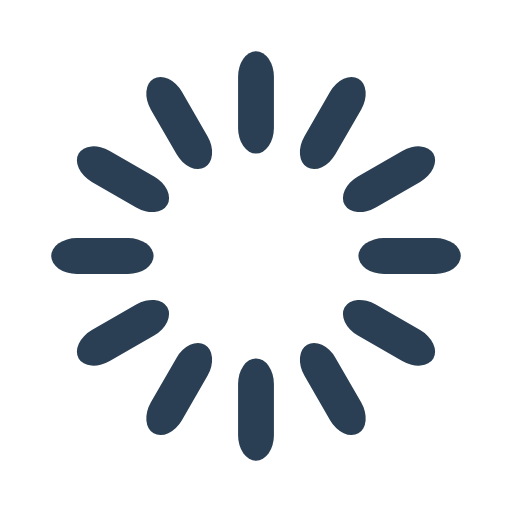
t = 0.00 s
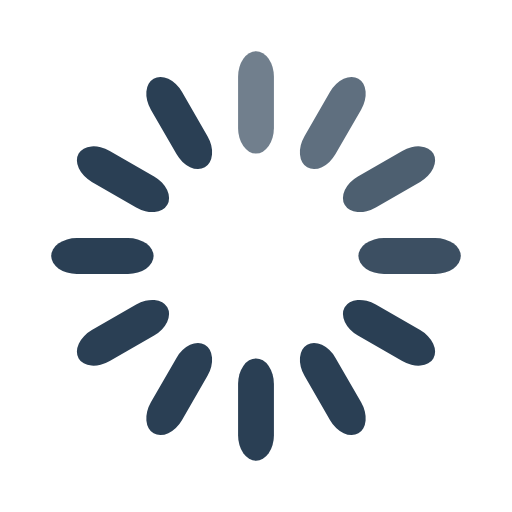
t = 0.33 s
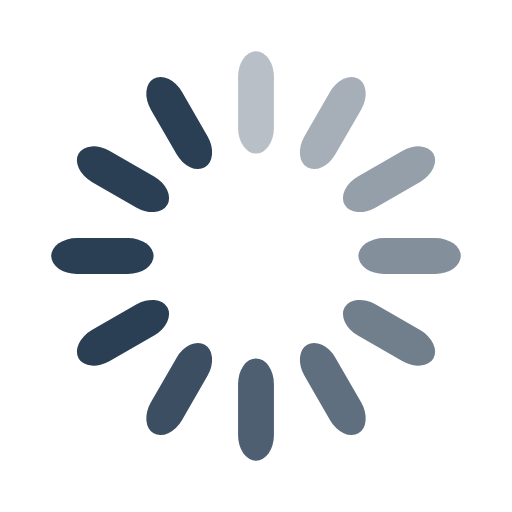
t = 0.67 s
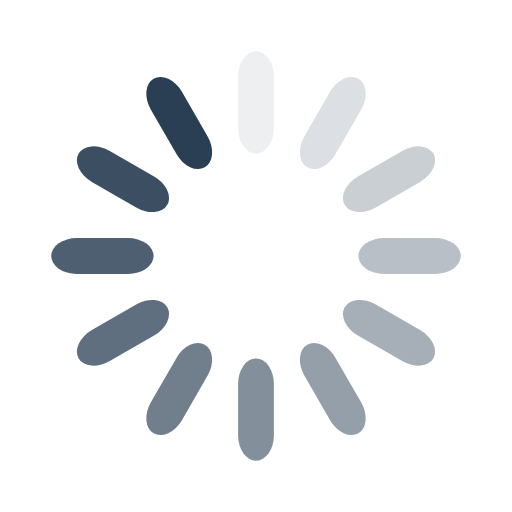
t = 0.92 s
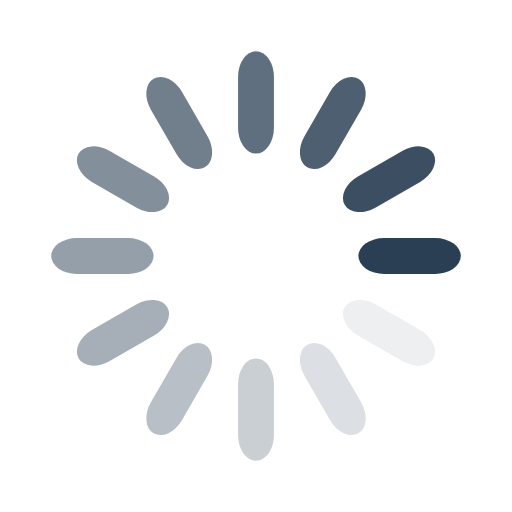
t = 1.25 s
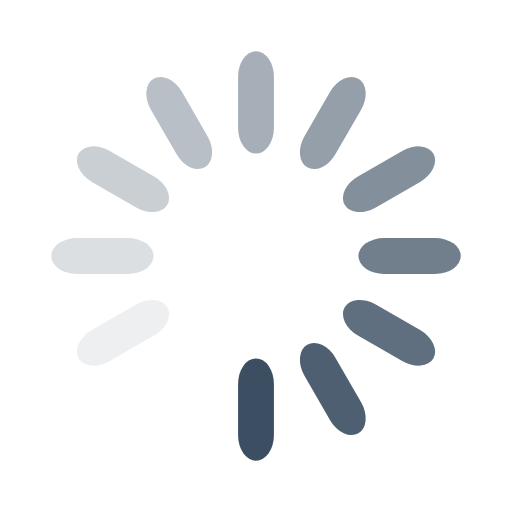
t = 1.58 s

The animated SVG that drew these frames (rendered in a browser with its animation timeline set to each time). Animation: 12 SMIL elements (animate=12); one cycle of 1.92 s, repeats indefinitely.

<svg width='196px' height='196px' xmlns="http://www.w3.org/2000/svg" viewBox="0 0 100 100" preserveAspectRatio="xMidYMid" class="uil-default"><rect x="0" y="0" width="100" height="100" fill="none" class="bk"></rect><rect  x='46.5' y='40' width='7' height='20' rx='5' ry='5' fill='#2a3f54' transform='rotate(0 50 50) translate(0 -30)'>  <animate attributeName='opacity' from='1' to='0' dur='1s' begin='0s' repeatCount='indefinite'/></rect><rect  x='46.5' y='40' width='7' height='20' rx='5' ry='5' fill='#2a3f54' transform='rotate(30 50 50) translate(0 -30)'>  <animate attributeName='opacity' from='1' to='0' dur='1s' begin='0.08333333333333333s' repeatCount='indefinite'/></rect><rect  x='46.5' y='40' width='7' height='20' rx='5' ry='5' fill='#2a3f54' transform='rotate(60 50 50) translate(0 -30)'>  <animate attributeName='opacity' from='1' to='0' dur='1s' begin='0.16666666666666666s' repeatCount='indefinite'/></rect><rect  x='46.5' y='40' width='7' height='20' rx='5' ry='5' fill='#2a3f54' transform='rotate(90 50 50) translate(0 -30)'>  <animate attributeName='opacity' from='1' to='0' dur='1s' begin='0.25s' repeatCount='indefinite'/></rect><rect  x='46.5' y='40' width='7' height='20' rx='5' ry='5' fill='#2a3f54' transform='rotate(120 50 50) translate(0 -30)'>  <animate attributeName='opacity' from='1' to='0' dur='1s' begin='0.3333333333333333s' repeatCount='indefinite'/></rect><rect  x='46.5' y='40' width='7' height='20' rx='5' ry='5' fill='#2a3f54' transform='rotate(150 50 50) translate(0 -30)'>  <animate attributeName='opacity' from='1' to='0' dur='1s' begin='0.4166666666666667s' repeatCount='indefinite'/></rect><rect  x='46.5' y='40' width='7' height='20' rx='5' ry='5' fill='#2a3f54' transform='rotate(180 50 50) translate(0 -30)'>  <animate attributeName='opacity' from='1' to='0' dur='1s' begin='0.5s' repeatCount='indefinite'/></rect><rect  x='46.5' y='40' width='7' height='20' rx='5' ry='5' fill='#2a3f54' transform='rotate(210 50 50) translate(0 -30)'>  <animate attributeName='opacity' from='1' to='0' dur='1s' begin='0.5833333333333334s' repeatCount='indefinite'/></rect><rect  x='46.5' y='40' width='7' height='20' rx='5' ry='5' fill='#2a3f54' transform='rotate(240 50 50) translate(0 -30)'>  <animate attributeName='opacity' from='1' to='0' dur='1s' begin='0.6666666666666666s' repeatCount='indefinite'/></rect><rect  x='46.5' y='40' width='7' height='20' rx='5' ry='5' fill='#2a3f54' transform='rotate(270 50 50) translate(0 -30)'>  <animate attributeName='opacity' from='1' to='0' dur='1s' begin='0.75s' repeatCount='indefinite'/></rect><rect  x='46.5' y='40' width='7' height='20' rx='5' ry='5' fill='#2a3f54' transform='rotate(300 50 50) translate(0 -30)'>  <animate attributeName='opacity' from='1' to='0' dur='1s' begin='0.8333333333333334s' repeatCount='indefinite'/></rect><rect  x='46.5' y='40' width='7' height='20' rx='5' ry='5' fill='#2a3f54' transform='rotate(330 50 50) translate(0 -30)'>  <animate attributeName='opacity' from='1' to='0' dur='1s' begin='0.9166666666666666s' repeatCount='indefinite'/></rect></svg>